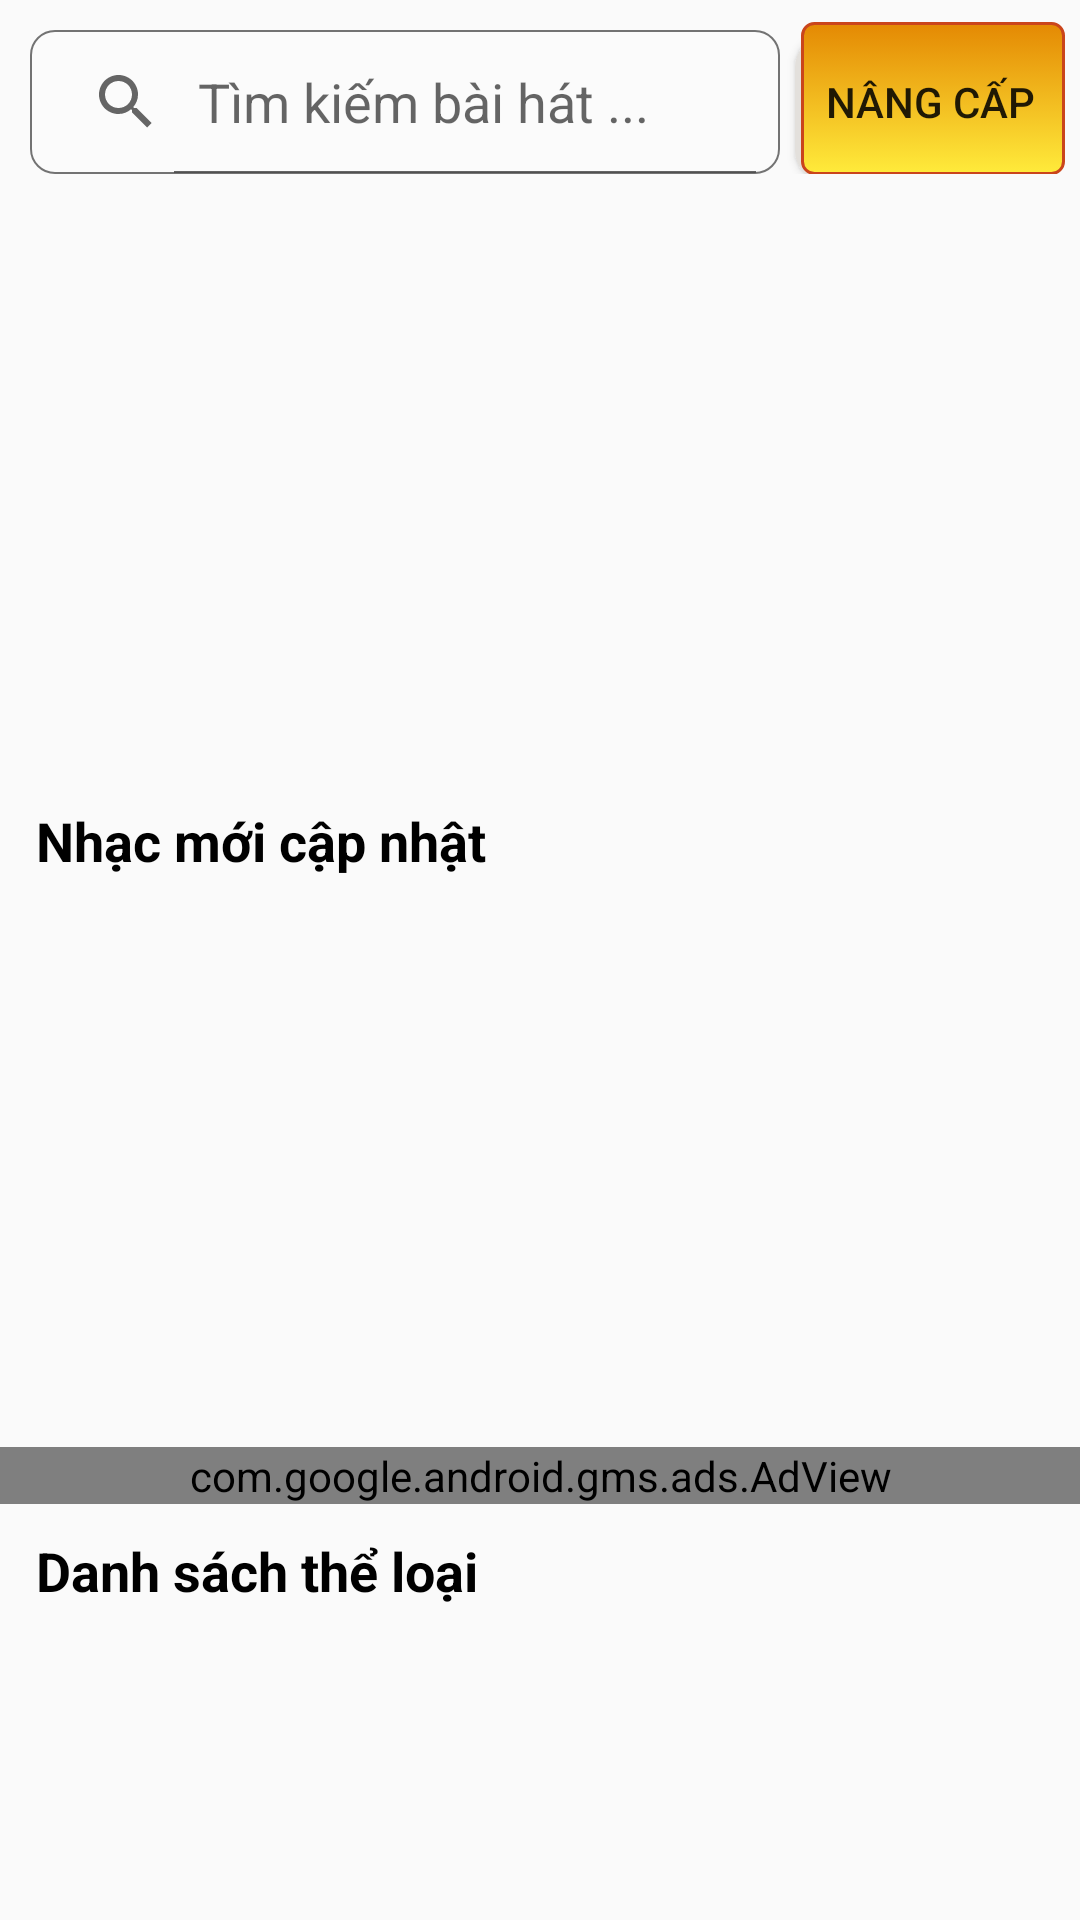

Reconstruct the res/layout file that produces this screen, plus the resources it refers to.
<!-- AndroidManifest.xml: application theme AppTheme -->
<!-- res/layout/fragmenthome.xml -->
<?xml version="1.0" encoding="utf-8"?>
<FrameLayout
        xmlns:android="http://schemas.android.com/apk/res/android"
        xmlns:app="http://schemas.android.com/apk/res-auto"
        android:layout_width="match_parent"
        android:layout_height="match_parent">
    <androidx.core.widget.NestedScrollView
            android:layout_width="match_parent"
            android:layout_height="match_parent">

        <LinearLayout
            android:layout_width="match_parent"
            android:layout_height="match_parent"
            android:orientation="vertical"
            android:weightSum="10">
            <LinearLayout
                    android:layout_width="match_parent"
                    android:layout_height="wrap_content"
                    android:orientation="horizontal"
                    android:weightSum="10"
            >
                <SearchView
                        android:layout_weight="10"
                        android:id="@+id/searchView"
                        android:layout_width="match_parent"
                        android:layout_height="wrap_content"
                        android:queryHint="Tìm kiếm bài hát ..."
                        android:iconifiedByDefault="false"
                        android:layout_alignParentTop="true"
                        android:background="@drawable/bg_search_view"
                        android:layout_marginTop="10dp"
                        android:layout_marginRight="5dp"
                        android:layout_marginLeft="10dp"
                        app:queryBackground="@null"
                />
                <Button
                        android:id="@+id/btn_upgradehome"
                        android:layout_width="wrap_content"
                        android:layout_height="match_parent"
                        android:layout_marginTop="5dp"
                        android:layout_marginRight="5dp"
                        android:text="Nâng cấp"
                        android:layout_gravity="center"
                        android:background="@drawable/bg_upgrade"
                />
            </LinearLayout>

            <LinearLayout
                    android:layout_width="match_parent"
                    android:layout_height="200dp">
                <androidx.viewpager.widget.ViewPager
                        android:id="@+id/viewpager"
                        android:layout_margin="8dp"
                        android:layout_width="match_parent"
                        android:layout_height="match_parent"
                >
                </androidx.viewpager.widget.ViewPager>
            </LinearLayout>

            <LinearLayout
                    android:layout_width="match_parent"
                    android:layout_height="wrap_content"
                    android:orientation="vertical"
            >
                <TextView
                        android:layout_width="match_parent"
                        android:layout_height="wrap_content"
                        android:textColor="#000000"
                        android:paddingTop="10dp"
                        android:paddingLeft="12dp"
                        android:paddingBottom="10dp"
                        android:text="Nhạc mới cập nhật"
                        android:textSize="18dp"
                        android:textStyle="bold"
                />
                <androidx.recyclerview.widget.RecyclerView
                        android:id="@+id/rcl_music_new"
                        android:layout_width="match_parent"
                        android:layout_height="180dp"
                />

                <com.google.android.gms.ads.AdView
                    android:id="@+id/adView"
                    android:layout_width="match_parent"
                    android:layout_height="wrap_content"
                    android:layout_alignParentBottom="true"
                    android:layout_centerHorizontal="true"
                    app:adSize="BANNER"
                    app:adUnitId="@string/banner"></com.google.android.gms.ads.AdView>
            </LinearLayout>
            <LinearLayout
                    android:layout_width="match_parent"
                    android:layout_height="match_parent"
                    android:orientation="vertical"
                    android:weightSum="10"
            >
                <TextView
                        android:layout_width="match_parent"
                        android:layout_height="wrap_content"
                        android:textColor="#000000"
                        android:paddingTop="10dp"
                        android:paddingLeft="12dp"
                        android:paddingBottom="10dp"
                        android:text="Danh sách thể loại"
                        android:textSize="18dp"
                        android:textStyle="bold"
                />
                <androidx.recyclerview.widget.RecyclerView
                        android:id="@+id/rcl_category"
                        android:layout_weight="10"
                        android:layout_width="match_parent"
                        android:layout_height="match_parent"
                        android:nestedScrollingEnabled="false"
                        app:cardUseCompatPadding="true"
                />

            </LinearLayout>
        </LinearLayout>
    </androidx.core.widget.NestedScrollView>
</FrameLayout>
<!-- resources referenced by this layout -->
<resources>
  <!-- drawable bg_search_view (drawable) -->
  <?xml version="1.0" encoding="utf-8"?>
  <shape xmlns:android="http://schemas.android.com/apk/res/android" android:shape="rectangle">
  
      <stroke
              android:width="0.8dp"
              android:color="#737373" />
  
      <solid android:color="#33FFFFFF" />
  
      <corners
              android:bottomLeftRadius="8dp"
              android:bottomRightRadius="8dp"
              android:topLeftRadius="8dp"
              android:topRightRadius="8dp" />
  </shape>
  <!-- drawable bg_upgrade (drawable) -->
  <selector xmlns:android="http://schemas.android.com/apk/res/android">
      <item>
          <layer-list>
              <item android:right="5dp" android:top="5dp">
                  <shape>
                      <corners
                              android:bottomRightRadius="10dp"
                              android:bottomLeftRadius="10dp"
                              android:topLeftRadius="10dp"
                              android:topRightRadius="10dp"/>
                      <solid android:color="#E3E0DC" />
                  </shape>
              </item>
              <item android:bottom="2dp" android:left="2dp">
                  <shape>
                      <gradient android:angle="270"
                                android:endColor="#FFEB3B" android:startColor="#E48903" />
                      <stroke android:width="1dp" android:color="#CA451B" />
                      <corners android:radius="4dp" />
                      <padding android:bottom="10dp" android:left="10dp"
                               android:right="10dp" android:top="10dp" />
                  </shape>
              </item>
          </layer-list>
      </item>
  
  </selector>
  <string name="banner">ca-app-pub-3940256099942544/6300978111</string>
  <style name="AppTheme" parent="Theme.AppCompat.Light.NoActionBar">
          
          <item name="colorPrimary">@color/colorPrimary</item>
          <item name="colorPrimaryDark">@color/colorPrimaryDark</item>
          <item name="colorAccent">@color/colorAccent</item>
          <item name="android:statusBarColor">#FFFFFF</item>
          <item name="android:windowLightStatusBar" tools:ignore="NewApi">true</item>
      </style>
  <color name="colorPrimary">#6200EE</color>
  <color name="colorPrimaryDark">#3700B3</color>
  <color name="colorAccent">#03DAC5</color>
</resources>
